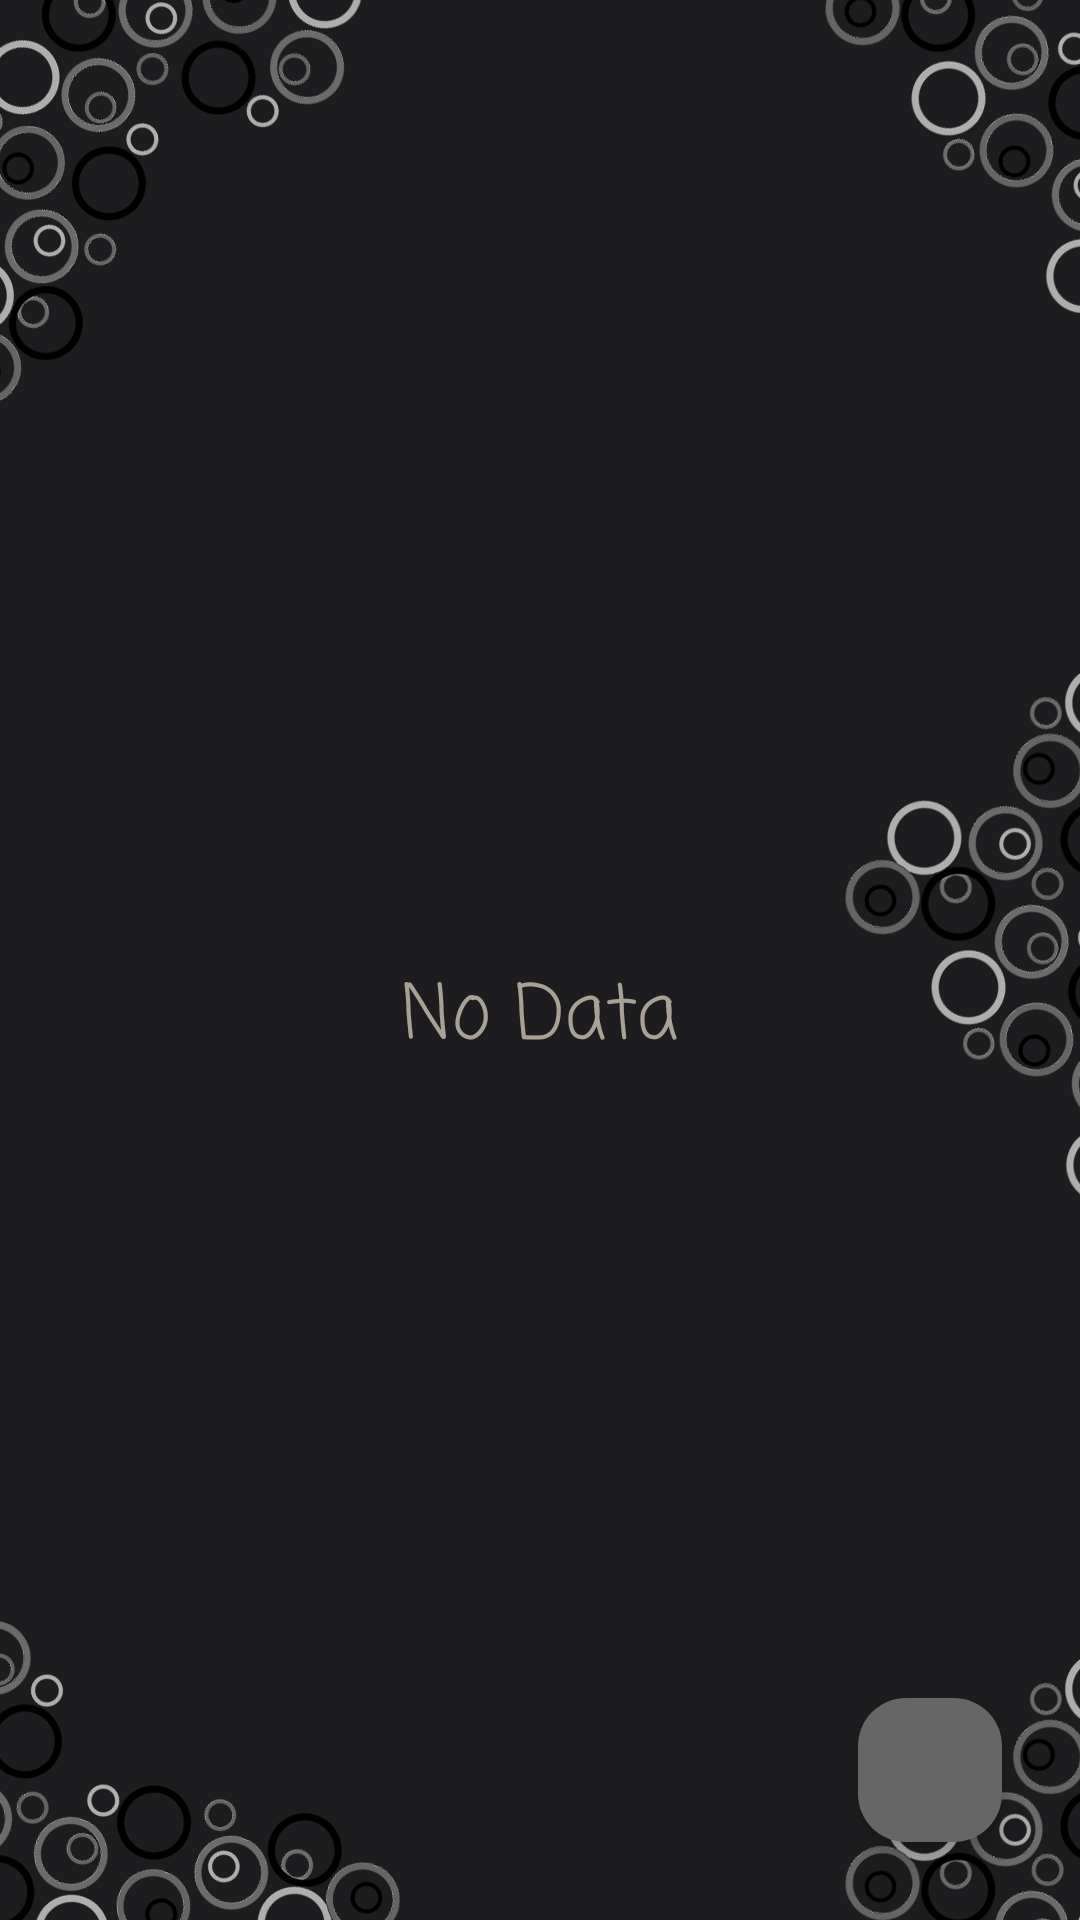

Layout XML and referenced resources for this Android screen:
<!-- AndroidManifest.xml: application theme MainAppTheme -->
<!-- res/layout/song_list.xml -->
<?xml version="1.0" encoding="utf-8"?>
<RelativeLayout xmlns:android="http://schemas.android.com/apk/res/android"
    xmlns:app="http://schemas.android.com/apk/res-auto"
    xmlns:tools="http://schemas.android.com/tools"
    android:layout_width="match_parent"
    android:layout_height="match_parent"
    tools:context=".Activities.MainActivity"
    android:background="@color/black">

    <ImageView
        android:id="@+id/background_image"
        android:layout_width="match_parent"
        android:layout_height="match_parent"
        app:srcCompat="@mipmap/design"
        android:scaleType="centerCrop"
        android:adjustViewBounds="true"
        android:contentDescription="@string/todo" />

    <androidx.recyclerview.widget.RecyclerView
        android:layout_width="match_parent"
        android:layout_height="match_parent"
        android:id="@+id/songsRecView"
        android:padding="10dp"
        />

    <androidx.coordinatorlayout.widget.CoordinatorLayout
    android:layout_width="match_parent"
    android:layout_height="match_parent"
        android:padding="10dp">

    
        <com.google.android.material.floatingactionbutton.FloatingActionButton
            android:id="@+id/floating_action_button"
            android:layout_width="wrap_content"
            android:layout_height="wrap_content"
            android:layout_gravity="bottom|end"
            android:layout_margin="16dp"
            android:backgroundTint="#666666"
            android:contentDescription="@string/add_song"
            app:fabCustomSize="@android:dimen/app_icon_size"
            app:fabSize="mini"
            app:tint="#f5f5f7"
            app:rippleColor="#9E9E9E"
            app:srcCompat="@drawable/eye" />

    </androidx.coordinatorlayout.widget.CoordinatorLayout>

    <ImageView
        android:id="@+id/empty_icon"
        android:layout_width="wrap_content"
        android:layout_height="wrap_content"
        android:layout_centerInParent="true"
        android:layout_marginTop="250sp"
        android:contentDescription="@string/empty"
        android:src="@mipmap/empty"
        android:alpha="0.5"
        app:tint="@color/gray" />

    <TextView
        android:id="@+id/no_data_text"
        android:layout_width="wrap_content"
        android:layout_height="wrap_content"
        android:layout_below="@+id/empty_icon"
        android:layout_centerHorizontal="true"
        android:fontFamily="casual"
        android:text="@string/no_data"
        android:textColor="@color/gray"
        android:textSize="25sp" />

</RelativeLayout>
<!-- resources referenced by this layout -->
<resources>
  <color name="black">#1d1d1f</color>
  <color name="gray">#A8A196</color>
  <!-- mipmap design: png bitmap (mipmap-hdpi, 463167 bytes) -->
  <string name="add_song">Add Song</string>
  <string name="empty">empty</string>
  <string name="no_data">No Data</string>
  <string name="todo">TODO</string>
  <style name="MainAppTheme" parent="Theme.Material3.DayNight.NoActionBar">
          <item name="android:statusBarColor">@color/gray_text</item>
      </style>
  <color name="gray_text">#666666</color>
</resources>
